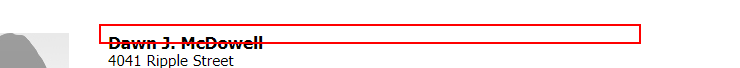
Task: Blank Project
Workflow: Main

Step 1 [try]: get-text from the heading

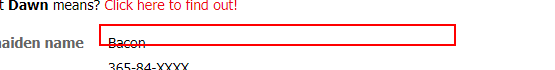
Step 2: get-text from the dd

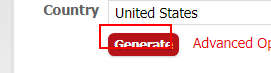
Step 3: click on the text box 'genbtn'